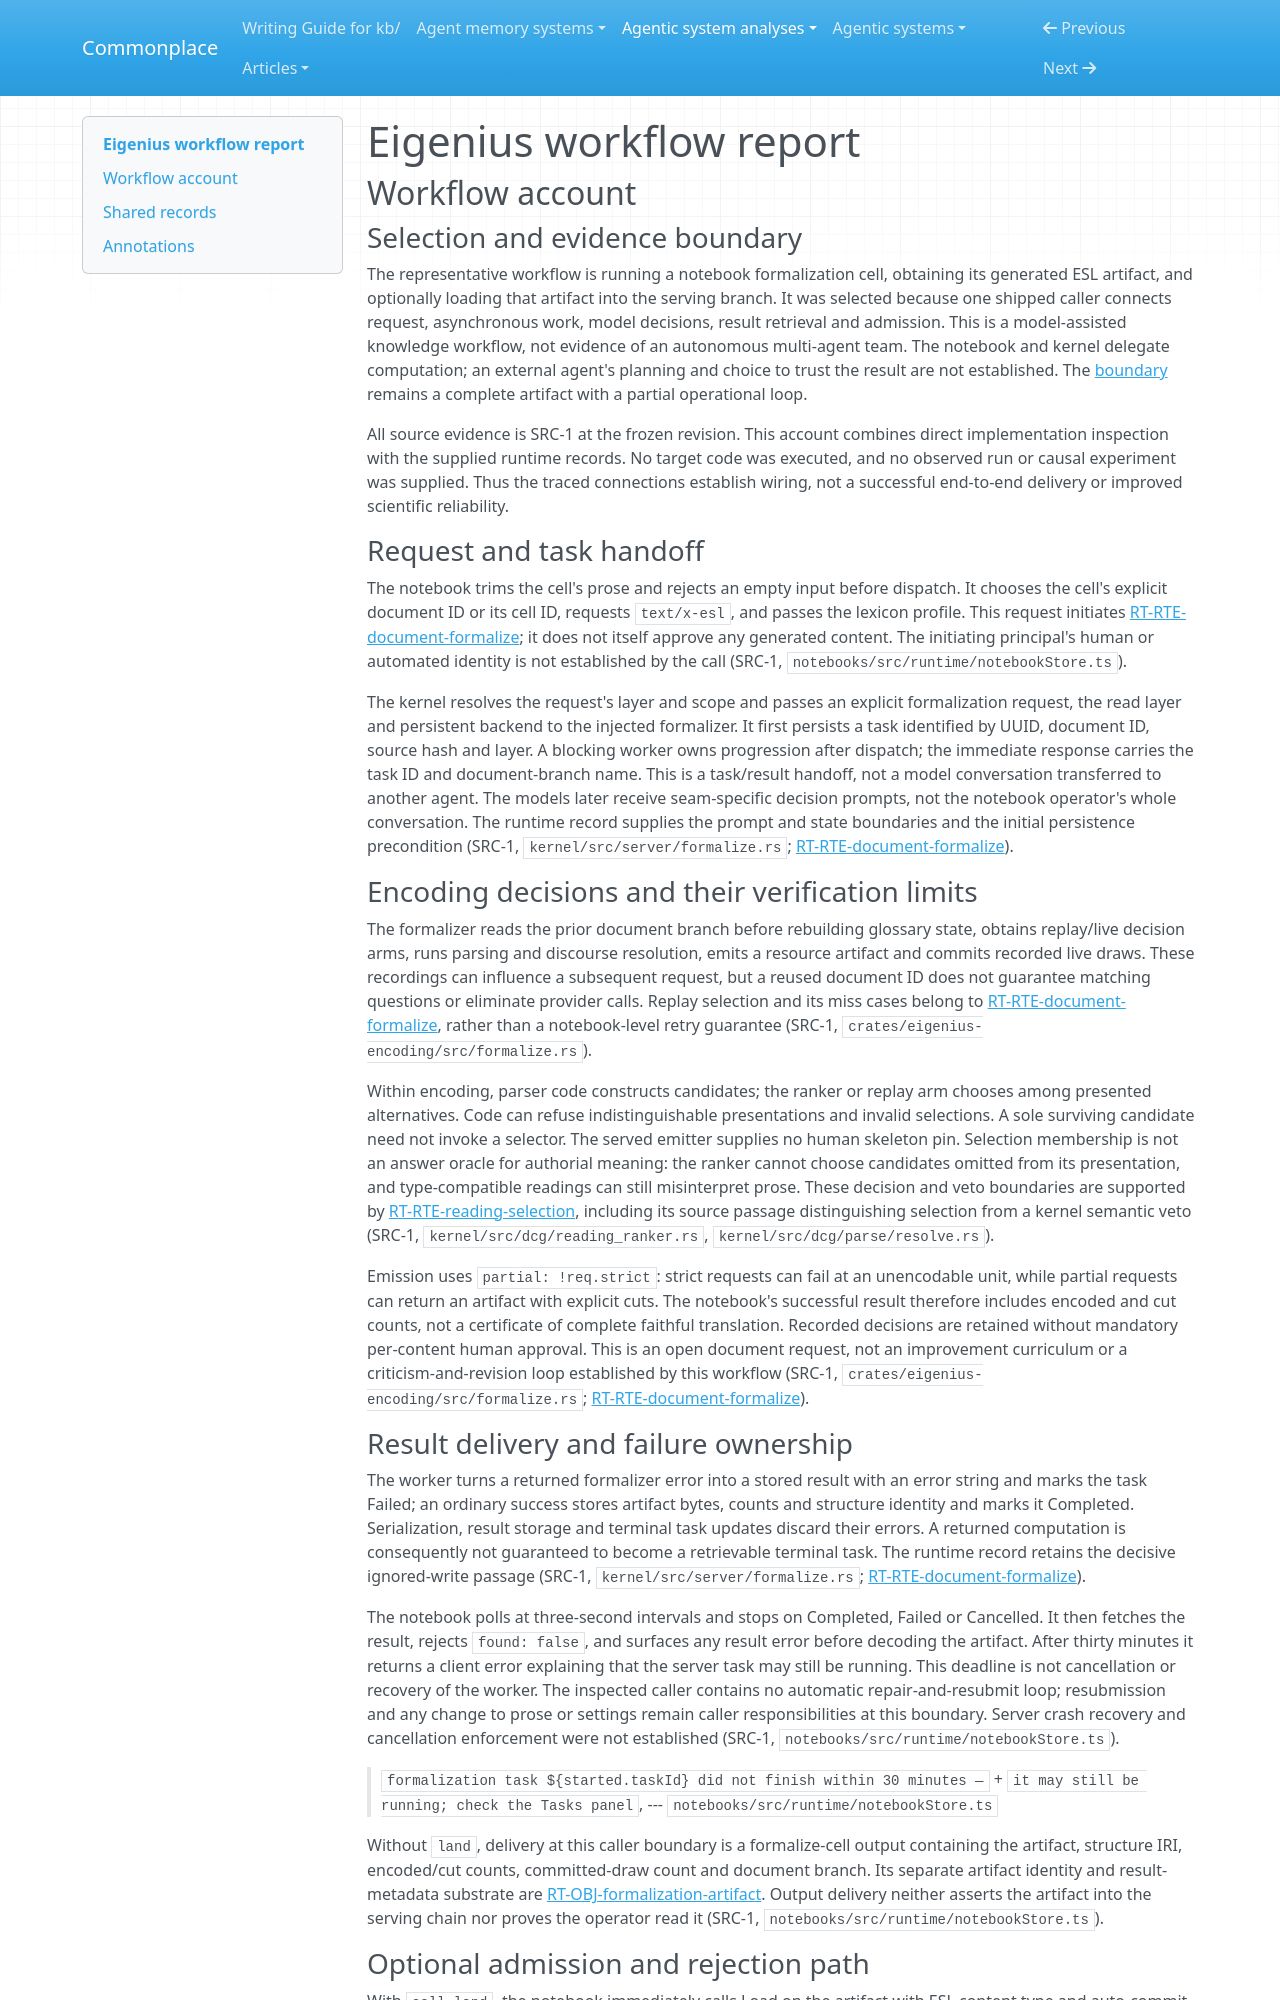

repository: zby/commonplace · page: agentic-system-analyses/retained/eigenius/workflow/index.html · generator: mkdocs

---
type: agentic-system-analyses/types/agentic-system-workflow-report.md
description: "Eigenius workflow: notebook prose formalization through asynchronous model-assisted encoding, artifact delivery and optional validated load."
run-id: AAS-2026-10-15-eigenius-fe68ed89519b-01
reviewed-boundary: "836498ebd99733067d45aa6f7b09d4ff5035dd99"
---

# Eigenius workflow report

## Workflow account

### Selection and evidence boundary

The representative workflow is running a notebook formalization cell, obtaining its generated ESL artifact, and optionally loading that artifact into the serving branch. It was selected because one shipped caller connects request, asynchronous work, model decisions, result retrieval and admission. This is a model-assisted knowledge workflow, not evidence of an autonomous multi-agent team. The notebook and kernel delegate computation; an external agent's planning and choice to trust the result are not established. The [boundary](boundary.md) remains a complete artifact with a partial operational loop.

All source evidence is SRC-1 at the frozen revision. This account combines direct implementation inspection with the supplied runtime records. No target code was executed, and no observed run or causal experiment was supplied. Thus the traced connections establish wiring, not a successful end-to-end delivery or improved scientific reliability.

### Request and task handoff

The notebook trims the cell's prose and rejects an empty input before dispatch. It chooses the cell's explicit document ID or its cell ID, requests `text/x-esl`, and passes the lexicon profile. This request initiates [RT-RTE-document-formalize](runtime.md#rt-rte-document-formalize); it does not itself approve any generated content. The initiating principal's human or automated identity is not established by the call (SRC-1, `notebooks/src/runtime/notebookStore.ts`).

The kernel resolves the request's layer and scope and passes an explicit formalization request, the read layer and persistent backend to the injected formalizer. It first persists a task identified by UUID, document ID, source hash and layer. A blocking worker owns progression after dispatch; the immediate response carries the task ID and document-branch name. This is a task/result handoff, not a model conversation transferred to another agent. The models later receive seam-specific decision prompts, not the notebook operator's whole conversation. The runtime record supplies the prompt and state boundaries and the initial persistence precondition (SRC-1, `kernel/src/server/formalize.rs`; [RT-RTE-document-formalize](runtime.md#rt-rte-document-formalize)).

### Encoding decisions and their verification limits

The formalizer reads the prior document branch before rebuilding glossary state, obtains replay/live decision arms, runs parsing and discourse resolution, emits a resource artifact and commits recorded live draws. These recordings can influence a subsequent request, but a reused document ID does not guarantee matching questions or eliminate provider calls. Replay selection and its miss cases belong to [RT-RTE-document-formalize](runtime.md#rt-rte-document-formalize), rather than a notebook-level retry guarantee (SRC-1, `crates/eigenius-encoding/src/formalize.rs`).

Within encoding, parser code constructs candidates; the ranker or replay arm chooses among presented alternatives. Code can refuse indistinguishable presentations and invalid selections. A sole surviving candidate need not invoke a selector. The served emitter supplies no human skeleton pin. Selection membership is not an answer oracle for authorial meaning: the ranker cannot choose candidates omitted from its presentation, and type-compatible readings can still misinterpret prose. These decision and veto boundaries are supported by [RT-RTE-reading-selection](runtime.md#rt-rte-reading-selection), including its source passage distinguishing selection from a kernel semantic veto (SRC-1, `kernel/src/dcg/reading_ranker.rs`, `kernel/src/dcg/parse/resolve.rs`).

Emission uses `partial: !req.strict`: strict requests can fail at an unencodable unit, while partial requests can return an artifact with explicit cuts. The notebook's successful result therefore includes encoded and cut counts, not a certificate of complete faithful translation. Recorded decisions are retained without mandatory per-content human approval. This is an open document request, not an improvement curriculum or a criticism-and-revision loop established by this workflow (SRC-1, `crates/eigenius-encoding/src/formalize.rs`; [RT-RTE-document-formalize](runtime.md#rt-rte-document-formalize)).
